Image classification data set "Dataset" (thutranhsodo/CS231 on GitHub). Class labels (6): dress, hand bag, hat, shirt, shoes, trousers.

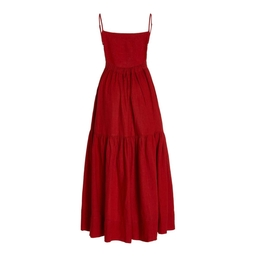
Label: dress

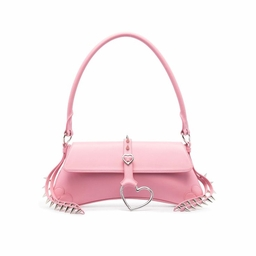
Label: hand bag

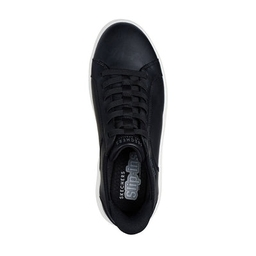
Label: shoes

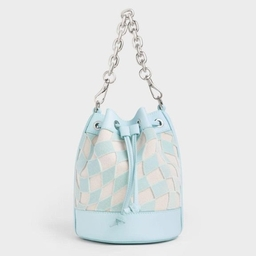
Label: hand bag

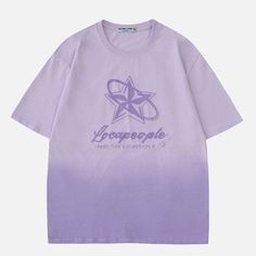
Label: shirt

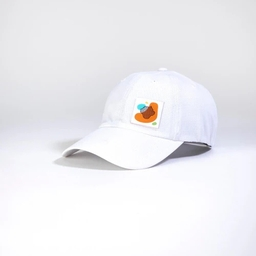
Label: hat
